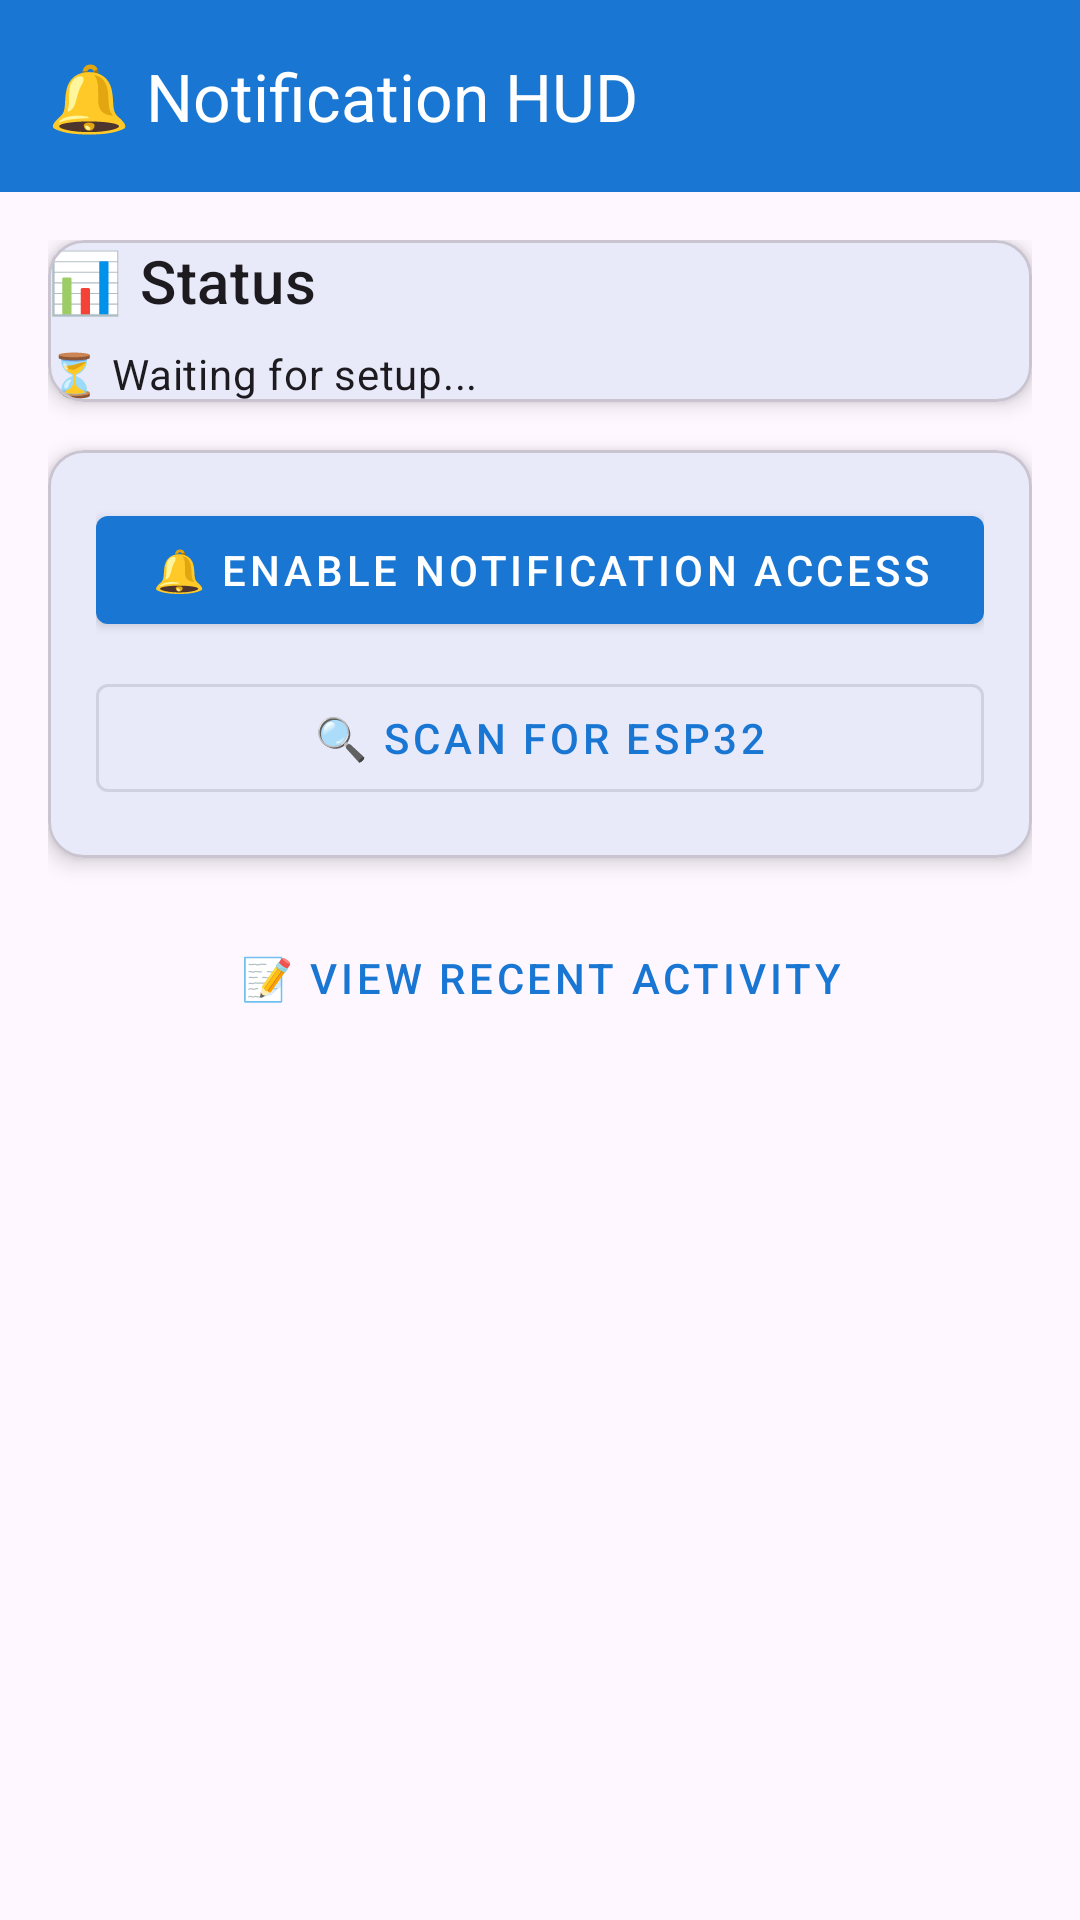

Reconstruct the res/layout file that produces this screen, plus the resources it refers to.
<!-- AndroidManifest.xml: application theme Theme.NotificationHUD -->
<!-- res/layout/activity_main.xml -->
<?xml version="1.0" encoding="utf-8"?>
<androidx.coordinatorlayout.widget.CoordinatorLayout xmlns:android="http://schemas.android.com/apk/res/android"
    xmlns:app="http://schemas.android.com/apk/res-auto"
    xmlns:tools="http://schemas.android.com/tools"
    android:layout_width="match_parent"
    android:layout_height="match_parent"
    android:background="?android:attr/colorBackground"
    tools:context=".MainActivity">

    <com.google.android.material.appbar.AppBarLayout
        android:layout_width="match_parent"
        android:layout_height="wrap_content"
        android:background="?attr/colorPrimary"
        android:theme="@style/ThemeOverlay.MaterialComponents.Dark.ActionBar">

        <com.google.android.material.appbar.MaterialToolbar
            android:id="@+id/toolbar"
            android:layout_width="match_parent"
            android:layout_height="?attr/actionBarSize"
            app:title="🔔 Notification HUD" />

    </com.google.android.material.appbar.AppBarLayout>

    <androidx.core.widget.NestedScrollView
        android:layout_width="match_parent"
        android:layout_height="match_parent"
        app:layout_behavior="@string/appbar_scrolling_view_behavior">

        <LinearLayout
            android:layout_width="match_parent"
            android:layout_height="wrap_content"
            android:orientation="vertical"
            android:padding="16dp">

            
            <com.google.android.material.card.MaterialCardView
                android:layout_width="match_parent"
                android:layout_height="wrap_content"
                android:layout_marginBottom="16dp"
                app:cardElevation="4dp">

                <LinearLayout
                    android:layout_width="match_parent"
                    android:layout_height="wrap_content"
                    android:orientation="vertical"
                    android.padding="16dp">

                    <TextView
                        android:layout_width="wrap_content"
                        android:layout_height="wrap_content"
                        android:layout_marginBottom="8dp"
                        android:text="📊 Status"
                        android:textAppearance="?attr/textAppearanceHeadline6" />

                    <TextView
                        android:id="@+id/statusText"
                        android:layout_width="match_parent"
                        android:layout_height="wrap_content"
                        android:text="⏳ Waiting for setup..."
                        android:textAppearance="?attr/textAppearanceBody2"
                        android:lineSpacingExtra="4dp" />

                </LinearLayout>

            </com.google.android.material.card.MaterialCardView>

            
            <com.google.android.material.card.MaterialCardView
                android:layout_width="match_parent"
                android:layout_height="wrap_content"
                android:layout_marginBottom="16dp"
                app:cardElevation="4dp">

                <LinearLayout
                    android:layout_width="match_parent"
                    android:layout_height="wrap_content"
                    android:orientation="vertical"
                    android:padding="16dp">

                    <com.google.android.material.button.MaterialButton
                        android:id="@+id/btnEnableNotification"
                        style="@style/Widget.MaterialComponents.Button"
                        android:layout_width="match_parent"
                        android:layout_height="wrap_content"
                        android:text="🔔 Enable Notification Access"
                        android:layout_marginBottom="8dp"/>

                    <com.google.android.material.button.MaterialButton
                        android:id="@+id/btnScanBLE"
                        style="@style/Widget.MaterialComponents.Button.OutlinedButton"
                        android:layout_width="match_parent"
                        android:layout_height="wrap_content"
                        android:text="🔍 Scan for ESP32" />

                </LinearLayout>

            </com.google.android.material.card.MaterialCardView>

            
            <com.google.android.material.card.MaterialCardView
                android:id="@+id/sendTestMessageCard"
                android:layout_width="match_parent"
                android:layout_height="wrap_content"
                android:layout_marginBottom="16dp"
                android:visibility="gone"
                app:cardElevation="4dp"
                tools:visibility="visible">

                <LinearLayout
                    android:layout_width="match_parent"
                    android:layout_height="wrap_content"
                    android:orientation="vertical"
                    android:padding="16dp">

                    <TextView
                        android:layout_width="wrap_content"
                        android:layout_height="wrap_content"
                        android:text="✉️ Send Test Message"
                        android:textAppearance="?attr/textAppearanceHeadline6"
                        android:layout_marginBottom="8dp" />

                    <com.google.android.material.textfield.TextInputLayout
                        android:id="@+id/textField"
                        style="@style/Widget.MaterialComponents.TextInputLayout.OutlinedBox"
                        android:layout_width="match_parent"
                        android:layout_height="wrap_content"
                        android:hint="Enter text to send">

                        <com.google.android.material.textfield.TextInputEditText
                            android:id="@+id/editText"
                            android:layout_width="match_parent"
                            android:layout_height="wrap_content" />

                    </com.google.android.material.textfield.TextInputLayout>

                    <com.google.android.material.button.MaterialButton
                        android:id="@+id/btnSend"
                        android:layout_width="wrap_content"
                        android:layout_height="wrap_content"
                        android:layout_gravity="end"
                        android:layout_marginTop="8dp"
                        android:text="Send" />

                </LinearLayout>
            </com.google.android.material.card.MaterialCardView>

            
            <com.google.android.material.button.MaterialButton
                android:id="@+id/btnViewLog"
                style="@style/Widget.MaterialComponents.Button.TextButton"
                android:layout_width="match_parent"
                android:layout_height="wrap_content"
                android:text="📝 View Recent Activity" />

        </LinearLayout>
    </androidx.core.widget.NestedScrollView>

</androidx.coordinatorlayout.widget.CoordinatorLayout>
<!-- resources referenced by this layout -->
<resources>
  <style name="Theme.NotificationHUD" parent="Base.Theme.NotificationHUD" />
  <style name="Base.Theme.NotificationHUD" parent="Theme.Material3.DayNight.NoActionBar">
          
          <item name="colorPrimary">@color/primary</item>
          <item name="colorPrimaryVariant">@color/primary_dark</item>
          <item name="colorOnPrimary">@color/white</item>
          
          <item name="colorSecondary">@color/accent</item>
          <item name="colorSecondaryVariant">@color/primary_dark</item>
          <item name="colorOnSecondary">@color/white</item>
          
          <item name="android:statusBarColor" tools:targetApi="l">?attr/colorPrimaryVariant</item>
      </style>
  <color name="primary">#1976D2</color>
  <color name="primary_dark">#004BA0</color>
  <color name="white">#FFFFFFFF</color>
  <color name="accent">#1976D2</color>
</resources>
